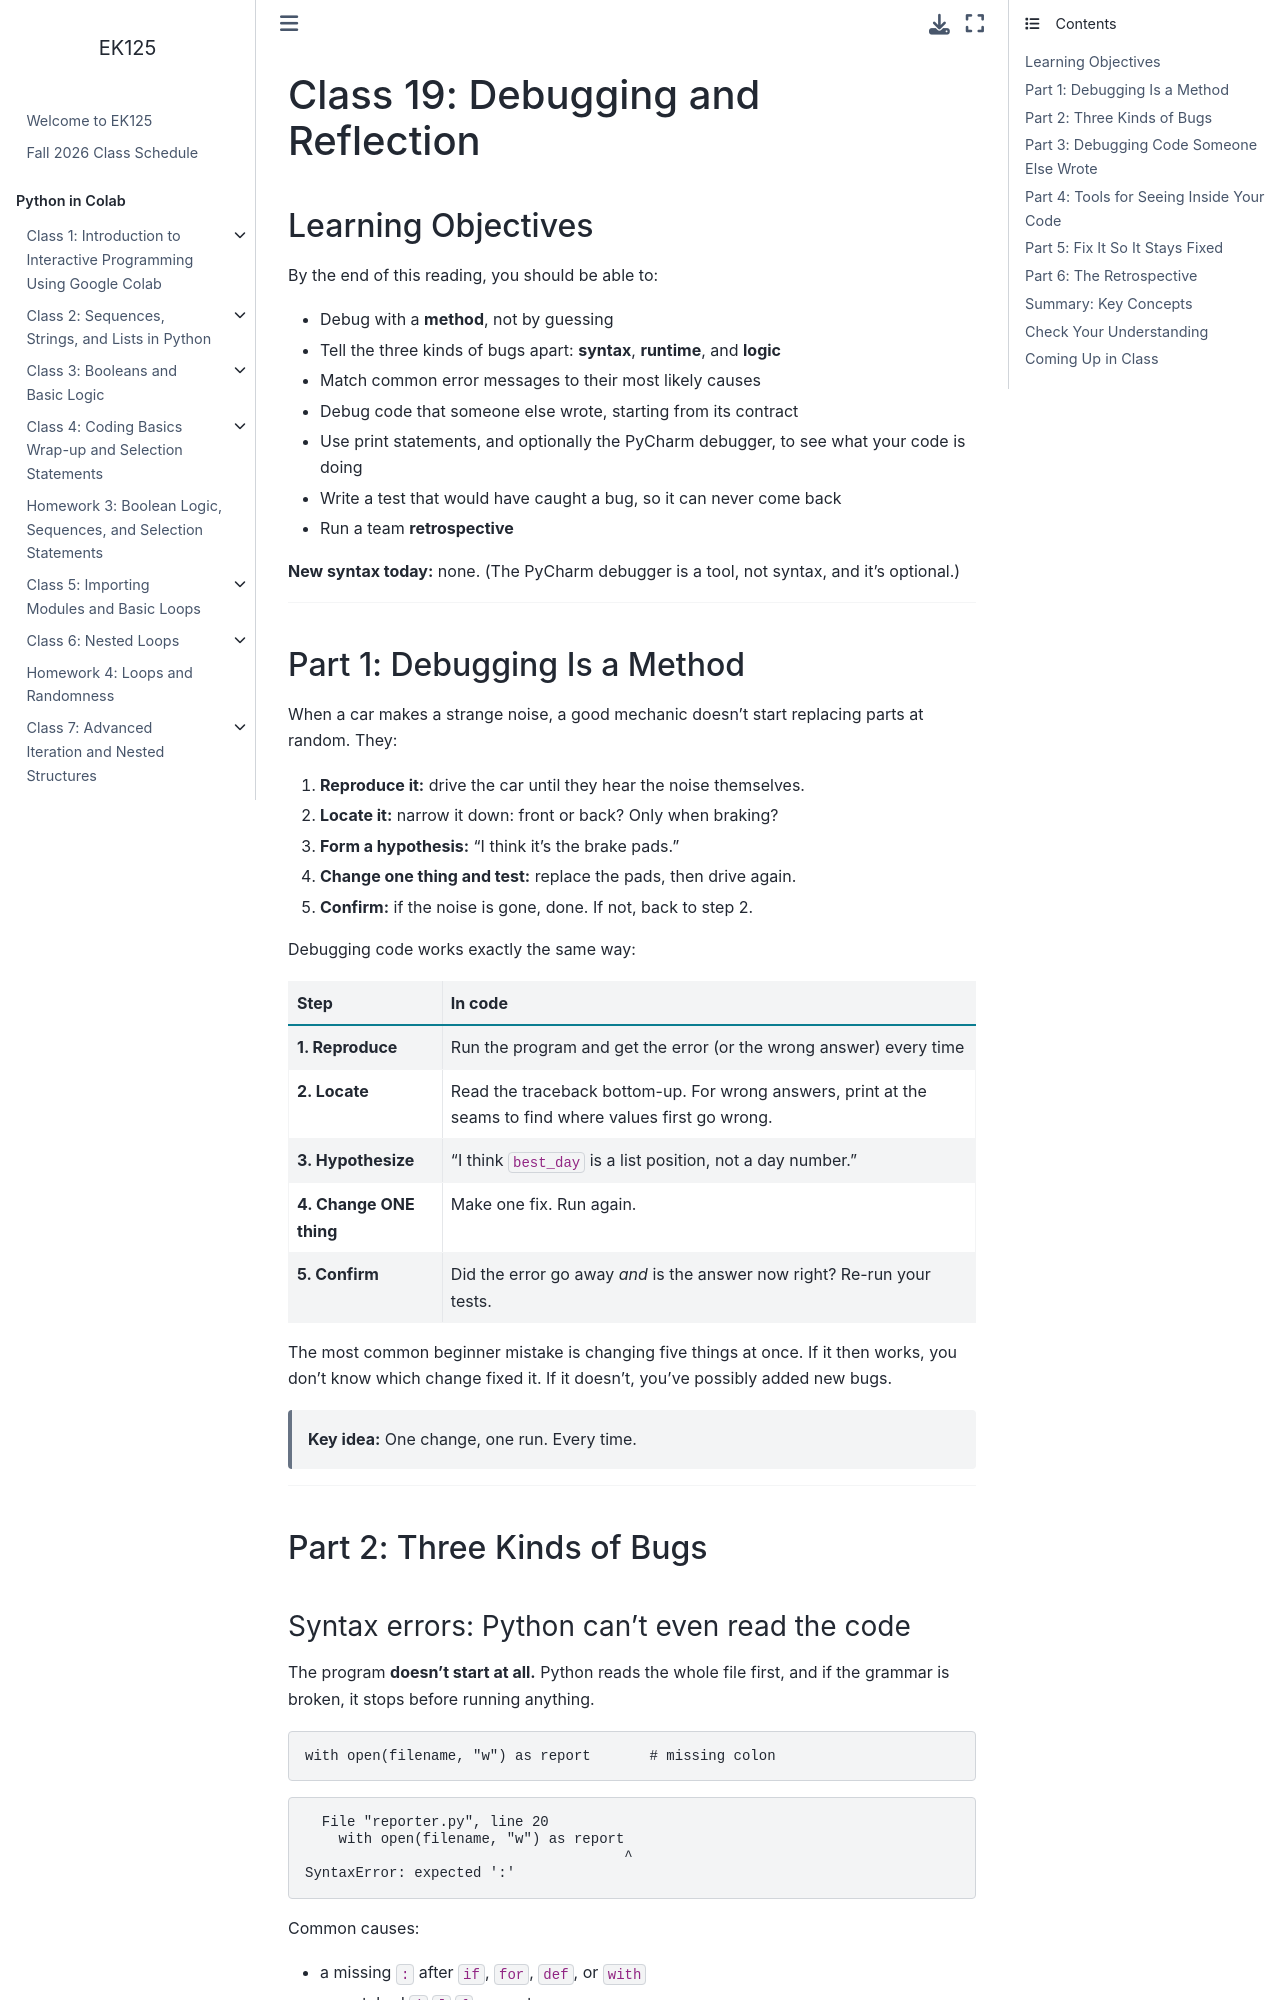

repository: BU-EK125/EK125 · page: class/Class19.html · generator: jekyll

# Class 19: Debugging and Reflection

## Learning Objectives

By the end of this reading, you should be able to:

- Debug with a **method**, not by guessing
- Tell the three kinds of bugs apart: **syntax**, **runtime**, and **logic**
- Match common error messages to their most likely causes
- Debug code that someone else wrote, starting from its contract
- Use print statements, and optionally the PyCharm debugger, to see what your code is doing
- Write a test that would have caught a bug, so it can never come back
- Run a team **retrospective**

**New syntax today:** none. (The PyCharm debugger is a tool, not syntax, and it's optional.)

---

## Part 1: Debugging Is a Method

When a car makes a strange noise, a good mechanic doesn't start replacing parts at random. They:

1. **Reproduce it:** drive the car until they hear the noise themselves.
2. **Locate it:** narrow it down: front or back? Only when braking?
3. **Form a hypothesis:** "I think it's the brake pads."
4. **Change one thing and test:** replace the pads, then drive again.
5. **Confirm:** if the noise is gone, done. If not, back to step 2.

Debugging code works exactly the same way:

| Step | In code |
|---|---|
| **1. Reproduce** | Run the program and get the error (or the wrong answer) every time |
| **2. Locate** | Read the traceback bottom-up. For wrong answers, print at the seams to find where values first go wrong. |
| **3. Hypothesize** | "I think `best_day` is a list position, not a day number." |
| **4. Change ONE thing** | Make one fix. Run again. |
| **5. Confirm** | Did the error go away *and* is the answer now right? Re-run your tests. |

The most common beginner mistake is changing five things at once. If it then works, you don't know which change fixed it. If it doesn't, you've possibly added new bugs.

> **Key idea:** One change, one run. Every time.

---

## Part 2: Three Kinds of Bugs

### Syntax errors: Python can't even read the code

The program **doesn't start at all.** Python reads the whole file first, and if the grammar is broken, it stops before running anything.

```python
with open(filename, "w") as report       # missing colon
```

```
  File "reporter.py", line 20
    with open(filename, "w") as report
                                      ^
SyntaxError: expected ':'
```

Common causes:
- a missing `:` after `if`, `for`, `def`, or `with`
- unmatched `(` `[` `{` or quotes
- wrong indentation

The error points at the problem, or **just after it**, so look at the line shown *and* the line before it.

If the syntax error is in a file that `main.py` **imports**, `main.py` stops at the `import` line, and the traceback points into the imported file.
